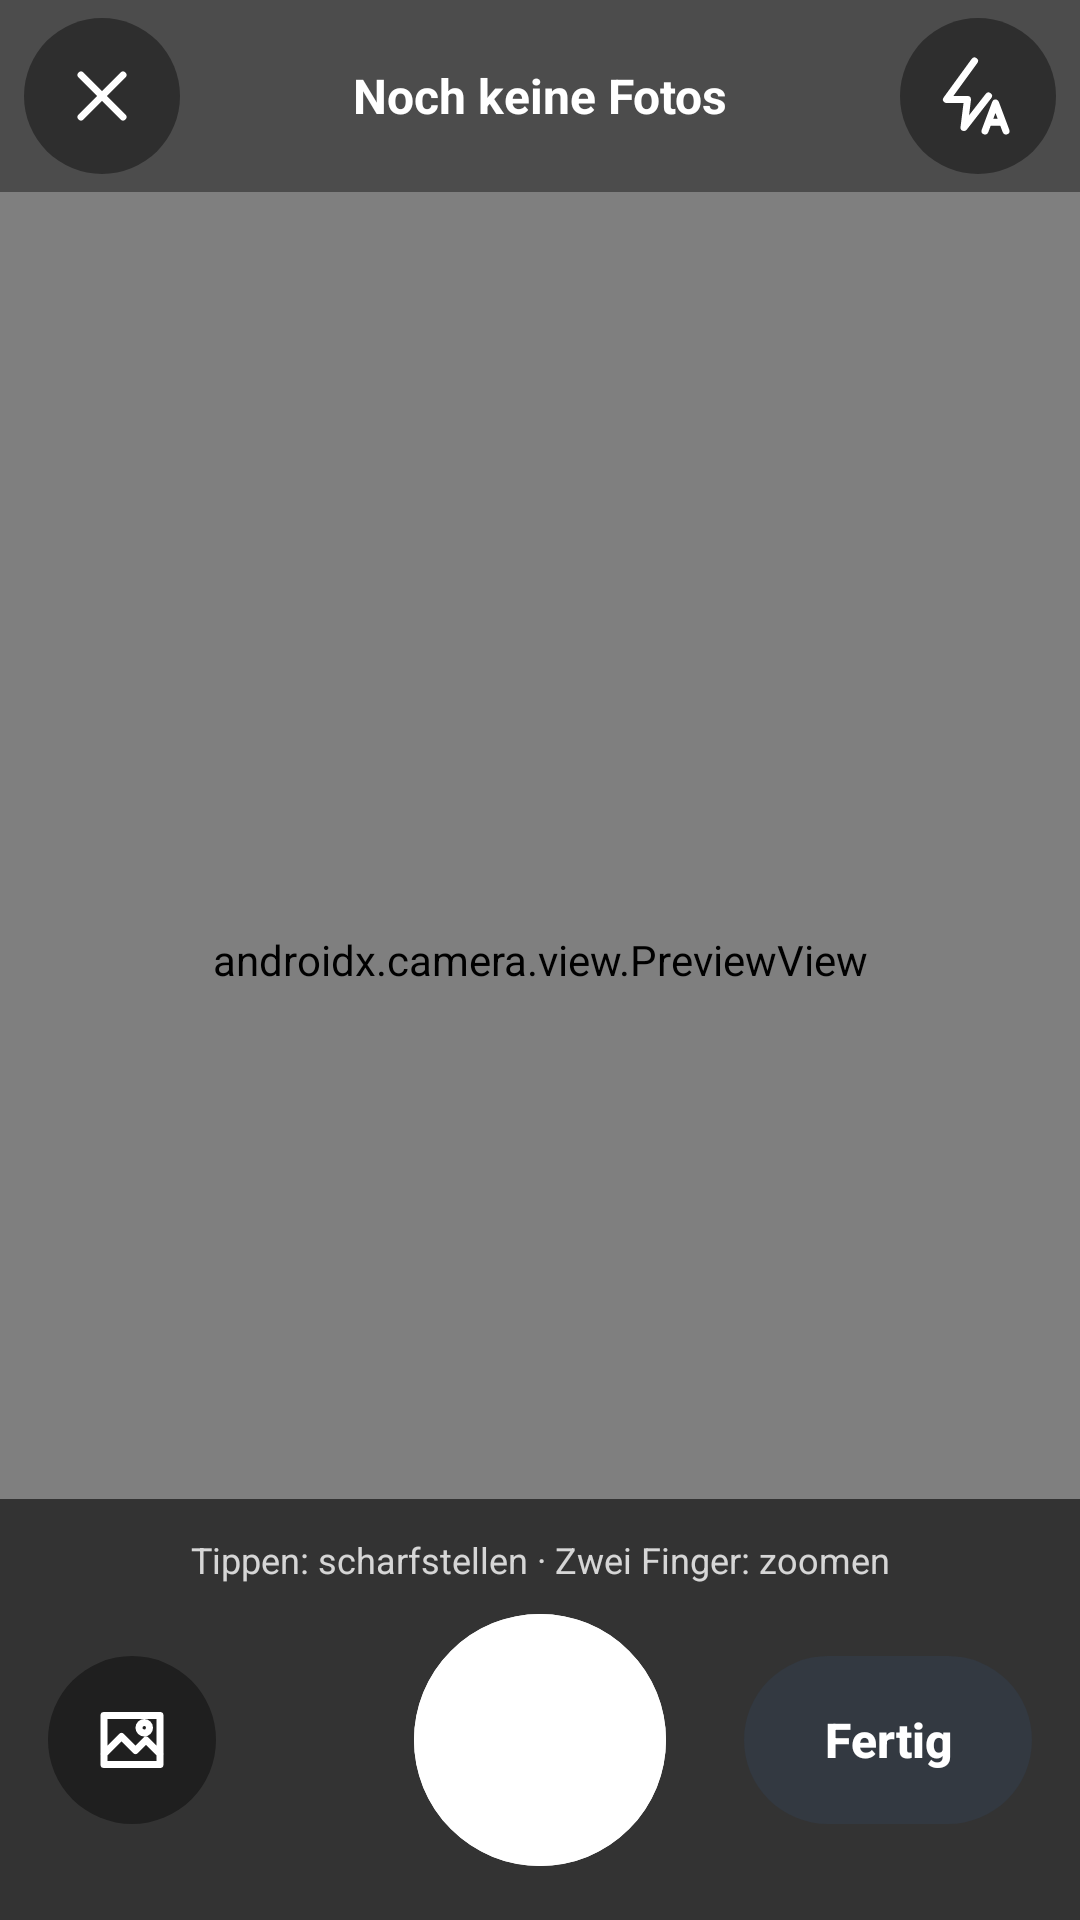

Android layout source for this screen:
<!-- AndroidManifest.xml: activity theme Theme.Inventar.Kamera -->
<!-- res/layout/activity_kamera.xml -->
<?xml version="1.0" encoding="utf-8"?>
<FrameLayout xmlns:android="http://schemas.android.com/apk/res/android"
    android:layout_width="match_parent"
    android:layout_height="match_parent"
    android:background="#000000">

    <androidx.camera.view.PreviewView
        android:id="@+id/vorschau"
        android:layout_width="match_parent"
        android:layout_height="match_parent" />

    <View
        android:id="@+id/fokus"
        android:layout_width="72dp"
        android:layout_height="72dp"
        android:alpha="0"
        android:background="@drawable/fokus_ring" />

    
    <View
        android:id="@+id/blende"
        android:layout_width="match_parent"
        android:layout_height="match_parent"
        android:alpha="0"
        android:background="#FFFFFF" />

    <LinearLayout
        android:id="@+id/hinweis"
        android:layout_width="match_parent"
        android:layout_height="wrap_content"
        android:layout_gravity="center"
        android:gravity="center"
        android:orientation="vertical"
        android:padding="28dp"
        android:visibility="gone">

        <TextView
            android:id="@+id/hinweis_text"
            android:layout_width="wrap_content"
            android:layout_height="wrap_content"
            android:gravity="center"
            android:lineSpacingMultiplier="1.15"
            android:text="@string/kamera_erlaubnis_fehlt"
            android:textColor="#FFFFFF"
            android:textSize="16sp" />

        <Button
            android:id="@+id/hinweis_knopf"
            android:layout_width="wrap_content"
            android:layout_height="52dp"
            android:layout_marginTop="16dp"
            android:background="@drawable/fertig_knopf"
            android:paddingHorizontal="20dp"
            android:text="@string/app_einstellungen_oeffnen"
            android:textAllCaps="false"
            android:textColor="#FFFFFF"
            android:textSize="15sp" />
    </LinearLayout>

    
    <LinearLayout
        android:id="@+id/oben"
        android:layout_width="match_parent"
        android:layout_height="wrap_content"
        android:layout_gravity="top"
        android:background="#66000000"
        android:gravity="center_vertical"
        android:orientation="horizontal"
        android:paddingHorizontal="8dp"
        android:paddingVertical="6dp">

        <ImageButton
            android:id="@+id/schliessen"
            android:layout_width="52dp"
            android:layout_height="52dp"
            android:background="@drawable/rund_knopf"
            android:contentDescription="@string/kamera_schliessen"
            android:src="@drawable/ic_schliessen" />

        <TextView
            android:id="@+id/zaehler"
            android:layout_width="0dp"
            android:layout_height="wrap_content"
            android:layout_weight="1"
            android:accessibilityLiveRegion="polite"
            android:gravity="center"
            android:text="@string/keine_fotos"
            android:textColor="#FFFFFF"
            android:textSize="16sp"
            android:textStyle="bold" />

        <ImageButton
            android:id="@+id/blitz"
            android:layout_width="52dp"
            android:layout_height="52dp"
            android:background="@drawable/rund_knopf"
            android:contentDescription="@string/blitz_auto"
            android:src="@drawable/ic_blitz_auto" />
    </LinearLayout>

    
    <LinearLayout
        android:id="@+id/unten"
        android:layout_width="match_parent"
        android:layout_height="wrap_content"
        android:layout_gravity="bottom"
        android:background="#99000000"
        android:orientation="vertical"
        android:paddingTop="8dp"
        android:paddingBottom="12dp">

        <HorizontalScrollView
            android:id="@+id/leiste_rahmen"
            android:layout_width="match_parent"
            android:layout_height="64dp"
            android:paddingHorizontal="8dp"
            android:scrollbars="none"
            android:visibility="gone">

            <LinearLayout
                android:id="@+id/leiste"
                android:layout_width="wrap_content"
                android:layout_height="match_parent"
                android:orientation="horizontal" />
        </HorizontalScrollView>

        <TextView
            android:id="@+id/tipp"
            android:layout_width="match_parent"
            android:layout_height="wrap_content"
            android:gravity="center"
            android:paddingVertical="4dp"
            android:text="@string/kamera_tipp"
            android:textColor="#CCFFFFFF"
            android:textSize="12sp" />

        <FrameLayout
            android:layout_width="match_parent"
            android:layout_height="96dp"
            android:paddingHorizontal="16dp">

            <ImageButton
                android:id="@+id/galerie"
                android:layout_width="56dp"
                android:layout_height="56dp"
                android:layout_gravity="start|center_vertical"
                android:background="@drawable/rund_knopf"
                android:contentDescription="@string/galerie"
                android:src="@drawable/ic_galerie" />

            <ImageButton
                android:id="@+id/ausloeser"
                android:layout_width="84dp"
                android:layout_height="84dp"
                android:layout_gravity="center"
                android:background="@drawable/ausloeser"
                android:contentDescription="@string/ausloeser" />

            <Button
                android:id="@+id/fertig"
                android:layout_width="wrap_content"
                android:layout_height="56dp"
                android:layout_gravity="end|center_vertical"
                android:background="@drawable/fertig_knopf"
                android:enabled="false"
                android:minWidth="96dp"
                android:paddingHorizontal="14dp"
                android:text="@string/fertig"
                android:textAllCaps="false"
                android:textColor="#FFFFFF"
                android:textSize="16sp"
                android:textStyle="bold" />
        </FrameLayout>
    </LinearLayout>
</FrameLayout>
<!-- resources referenced by this layout -->
<resources>
  <!-- drawable fertig_knopf (drawable) -->
  <?xml version="1.0" encoding="utf-8"?>
  <selector xmlns:android="http://schemas.android.com/apk/res/android">
      <item android:state_enabled="false">
          <shape><corners android:radius="28dp" /><solid android:color="#66334155" /></shape>
      </item>
      <item>
          <ripple android:color="#55FFFFFF">
              <item><shape><corners android:radius="28dp" /><solid android:color="#059669" /></shape></item>
          </ripple>
      </item>
  </selector>
  <!-- drawable ic_blitz_auto (drawable) -->
  <?xml version="1.0" encoding="utf-8"?>
  <vector xmlns:android="http://schemas.android.com/apk/res/android"
      android:width="28dp" android:height="28dp" android:viewportWidth="24" android:viewportHeight="24">
      <path android:fillColor="#00000000" android:strokeColor="#FFFFFF" android:strokeWidth="2"
          android:strokeLineCap="round" android:strokeLineJoin="round" android:pathData="M11,2 L3,13 L9,13 L8,21 L15,12 M14,22 L17,14 L20,22 M15,19.5 L19,19.5" />
  </vector>
  <!-- drawable ic_galerie (drawable) -->
  <?xml version="1.0" encoding="utf-8"?>
  <vector xmlns:android="http://schemas.android.com/apk/res/android"
      android:width="28dp" android:height="28dp" android:viewportWidth="24" android:viewportHeight="24">
      <path android:fillColor="#00000000" android:strokeColor="#FFFFFF" android:strokeWidth="2"
          android:strokeLineCap="round" android:strokeLineJoin="round" android:pathData="M4,5 L20,5 L20,19 L4,19 Z M4,16 L9,11 L13,15 L16,12 L20,16 M15.5,8.5 m-1.5,0 a1.5,1.5 0 1,0 3,0 a1.5,1.5 0 1,0 -3,0" />
  </vector>
  <!-- drawable ic_schliessen (drawable) -->
  <?xml version="1.0" encoding="utf-8"?>
  <vector xmlns:android="http://schemas.android.com/apk/res/android"
      android:width="28dp" android:height="28dp" android:viewportWidth="24" android:viewportHeight="24">
      <path android:fillColor="#00000000" android:strokeColor="#FFFFFF" android:strokeWidth="2"
          android:strokeLineCap="round" android:strokeLineJoin="round" android:pathData="M6,6 L18,18 M18,6 L6,18" />
  </vector>
  <!-- drawable rund_knopf (drawable) -->
  <?xml version="1.0" encoding="utf-8"?>
  <ripple xmlns:android="http://schemas.android.com/apk/res/android" android:color="#55FFFFFF">
      <item><shape android:shape="oval"><solid android:color="#66000000" /></shape></item>
  </ripple>
  <string name="app_einstellungen_oeffnen">Android-Einstellungen öffnen</string>
  <string name="ausloeser">Foto aufnehmen</string>
  <string name="blitz_auto">Blitz: automatisch</string>
  <string name="fertig">Fertig</string>
  <string name="galerie">Aus der Galerie wählen</string>
  <string name="kamera_erlaubnis_fehlt">Die App darf die Kamera nicht benutzen. Du kannst das in den Android-Einstellungen erlauben oder Fotos aus der Galerie wählen.</string>
  <string name="kamera_schliessen">Kamera schließen</string>
  <string name="kamera_tipp">Tippen: scharfstellen · Zwei Finger: zoomen</string>
  <string name="keine_fotos">Noch keine Fotos</string>
  <style name="Theme.Inventar.Kamera" parent="android:Theme.Material.NoActionBar">
          <item name="android:windowBackground">@android:color/black</item>
          <item name="android:colorAccent">@color/akzent</item>
      </style>
  <color name="akzent">#059669</color>
</resources>
